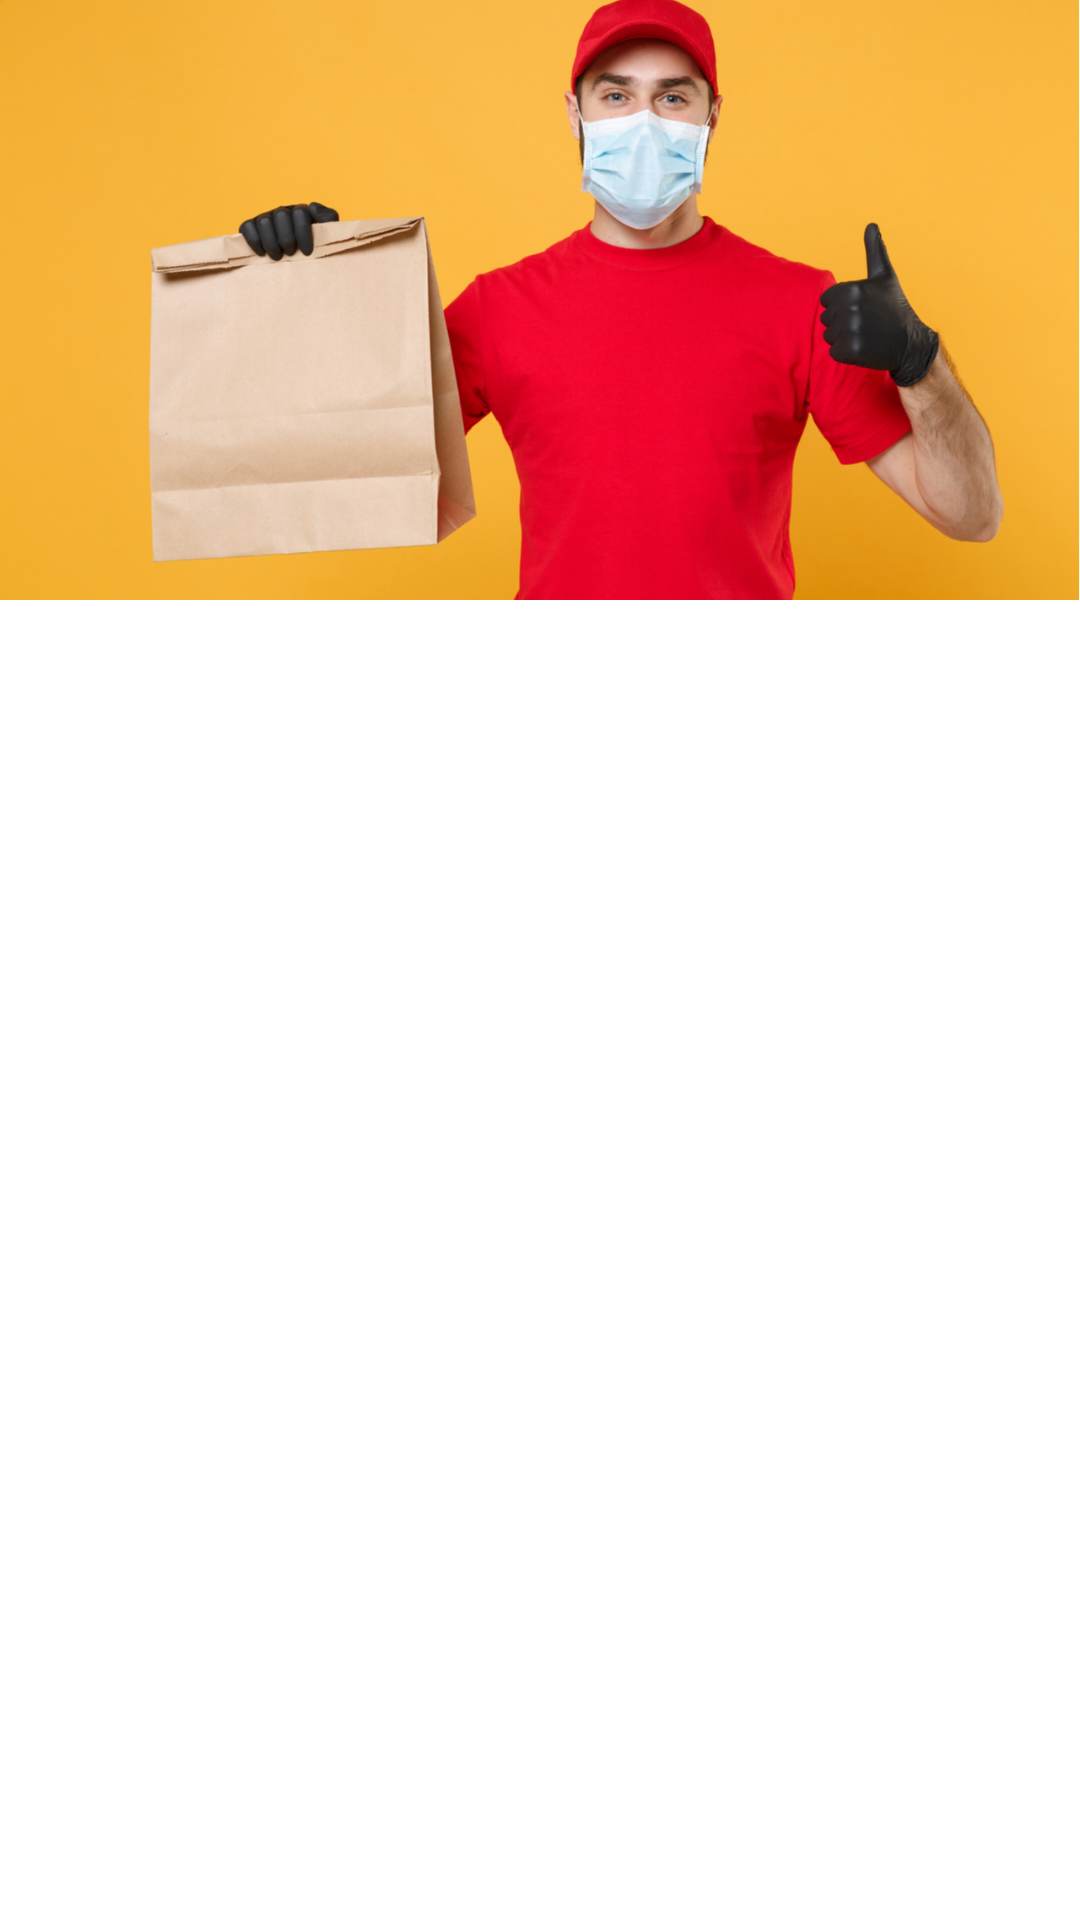

Android layout source for this screen:
<!-- AndroidManifest.xml: application theme Theme.ElEmperadorVedado.NoActionBar -->
<!-- res/layout/nav_header_activity_categorias.xml -->
<?xml version="1.0" encoding="utf-8"?>
<LinearLayout xmlns:android="http://schemas.android.com/apk/res/android"
    android:layout_width="match_parent"
    android:layout_height="match_parent">

    <ImageView
        android:scaleType="centerCrop"
        android:layout_width="match_parent"
        android:layout_height="200dp"
        android:src="@drawable/repartidor" />


</LinearLayout>
<!-- resources referenced by this layout -->
<resources>
  <!-- drawable repartidor: jpg bitmap (drawable, 550129 bytes) -->
  <style name="Theme.ElEmperadorVedado.NoActionBar">
          <item name="windowActionBar">false</item>
          <item name="windowNoTitle">true</item>
      </style>
</resources>
